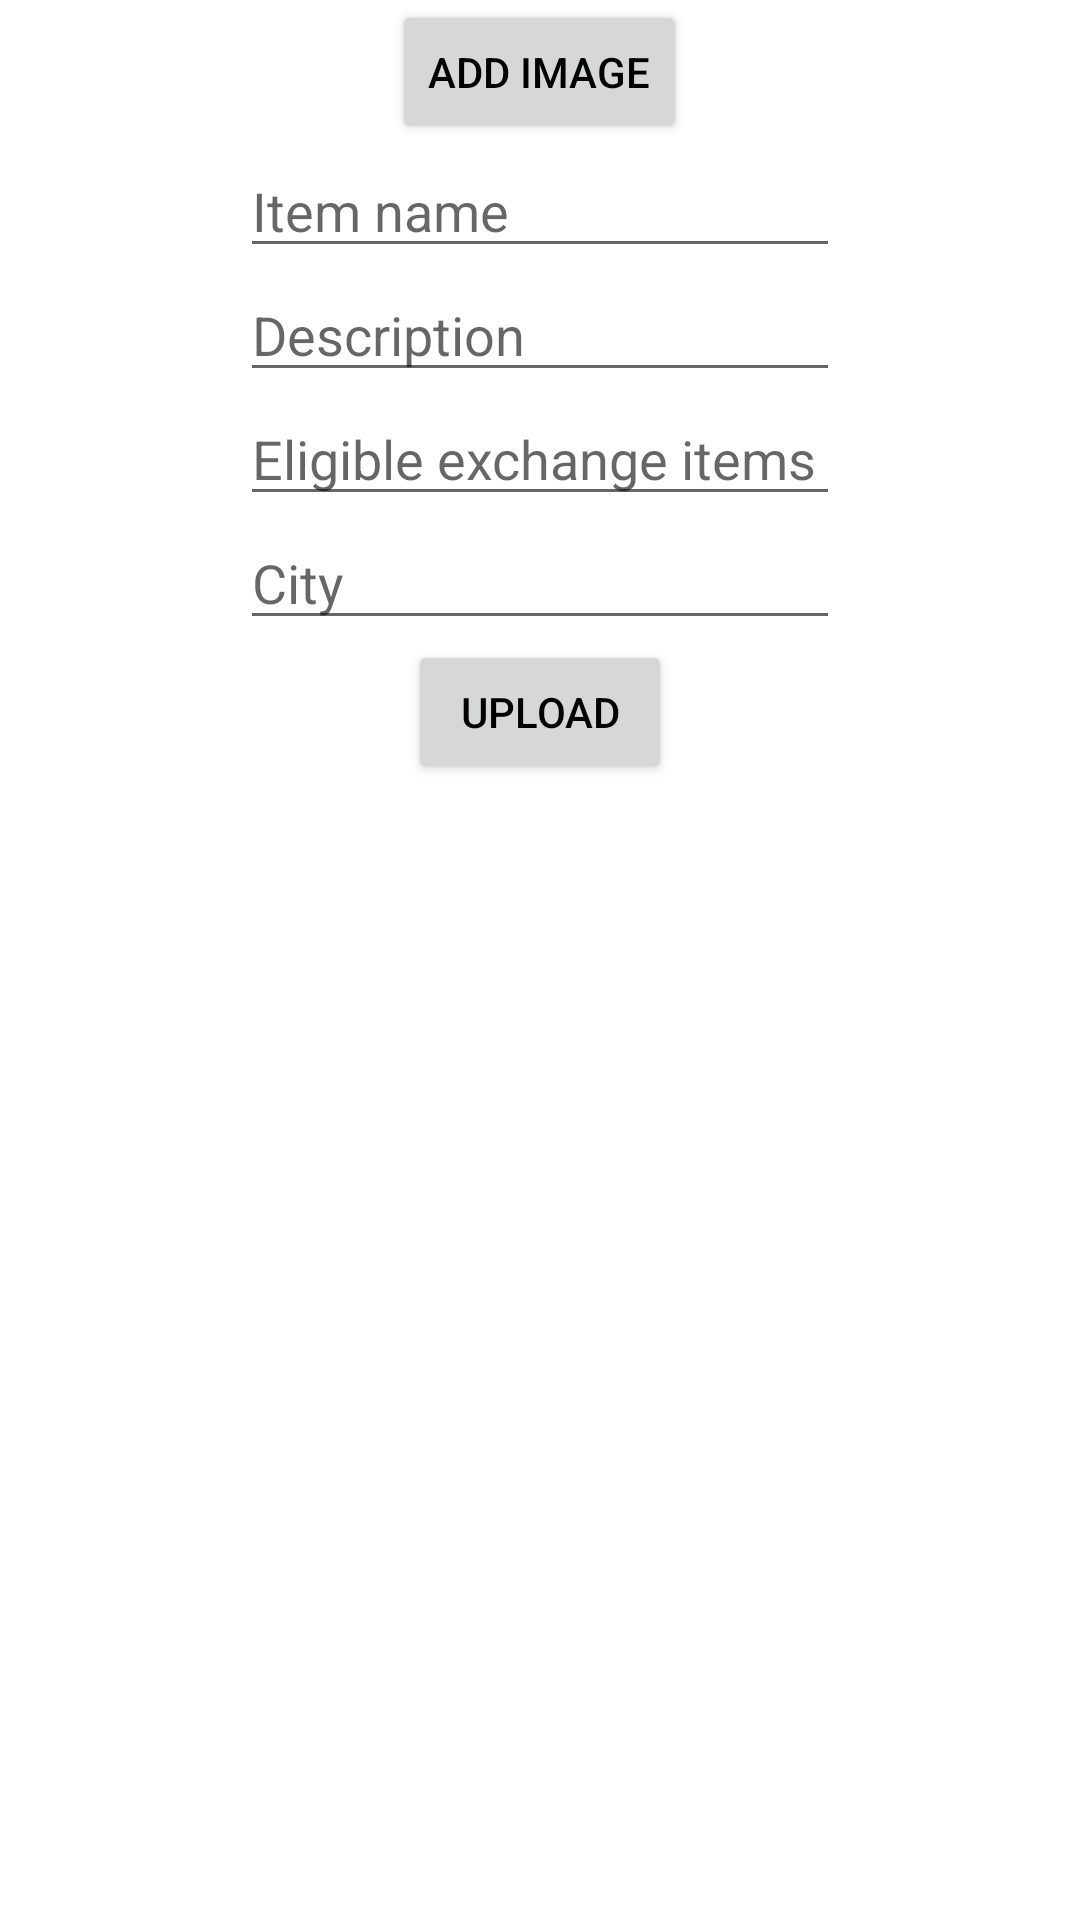

Android layout source for this screen:
<!-- AndroidManifest.xml: application theme Theme.Avishkar2021 -->
<!-- res/layout/activity_exchange.xml -->
<?xml version="1.0" encoding="utf-8"?>
<ScrollView xmlns:android="http://schemas.android.com/apk/res/android"
    xmlns:app="http://schemas.android.com/apk/res-auto"
    xmlns:tools="http://schemas.android.com/tools"
    android:layout_width="match_parent"
    android:layout_height="match_parent"
    tools:context=".ExchangeActivity"
    android:orientation="vertical"
    android:paddingStart="5dp"
    android:paddingEnd="5dp">

    <LinearLayout
        android:layout_width="match_parent"
        android:layout_height="wrap_content"
        android:orientation="vertical"
        android:gravity="center_horizontal">

        <HorizontalScrollView
            android:layout_width="match_parent"
            android:layout_height="wrap_content">

            <androidx.recyclerview.widget.RecyclerView
                android:id="@+id/image_recyclerView"
                android:layout_width="wrap_content"
                android:layout_height="70dp"
                android:visibility="gone"/>


        </HorizontalScrollView>

        <androidx.appcompat.widget.AppCompatButton
            android:id="@+id/add_image"
            android:layout_width="wrap_content"
            android:layout_height="wrap_content"
            android:textColor="@color/black"
            android:text="Add Image"
            />
        <com.google.android.material.textfield.TextInputEditText
            android:id="@+id/item_name"
            android:layout_width="200dp"
            android:layout_height="wrap_content"
            android:hint="Item name"
            android:maxLines="2"
            android:textColor="@color/black"/>

        <com.google.android.material.textfield.TextInputEditText
            android:id="@+id/item_description"
            android:layout_width="200dp"
            android:layout_height="wrap_content"
            android:hint="Description" />

        <com.google.android.material.textfield.TextInputEditText
            android:id="@+id/eligible_exchanges"
            android:layout_width="200dp"
            android:layout_height="wrap_content"
            android:hint="Eligible exchange items"/>

        <com.google.android.material.textfield.TextInputEditText
            android:id="@+id/location"
            android:layout_width="200dp"
            android:layout_height="wrap_content"
            android:hint="City"/>



        <androidx.appcompat.widget.AppCompatButton
            android:id="@+id/submit_button"
            android:layout_width="wrap_content"
            android:layout_height="wrap_content"
            android:textColor="@color/black"
            android:text="Upload"/>

    </LinearLayout>

</ScrollView>
<!-- resources referenced by this layout -->
<resources>
  <color name="black">#FF000000</color>
  <style name="Theme.Avishkar2021" parent="Theme.MaterialComponents.DayNight.DarkActionBar">
          
          <item name="colorPrimary">@color/colorPrimary</item>
          <item name="colorPrimaryVariant">@color/purple_700</item>
          <item name="colorOnPrimary">@color/white</item>
          
          <item name="colorSecondary">@color/teal_200</item>
          <item name="colorSecondaryVariant">@color/teal_700</item>
          <item name="colorOnSecondary">@color/black</item>
          
          <item name="android:statusBarColor" tools:targetApi="l">@color/colorPrimaryStatusBar</item>
          
      </style>
  <color name="colorPrimary">#D37A3F</color>
  <color name="purple_700">#FF3700B3</color>
  <color name="white">#FFFFFFFF</color>
  <color name="teal_200">#FF03DAC5</color>
  <color name="teal_700">#FF018786</color>
  <color name="colorPrimaryStatusBar">#EFBC87</color>
</resources>
